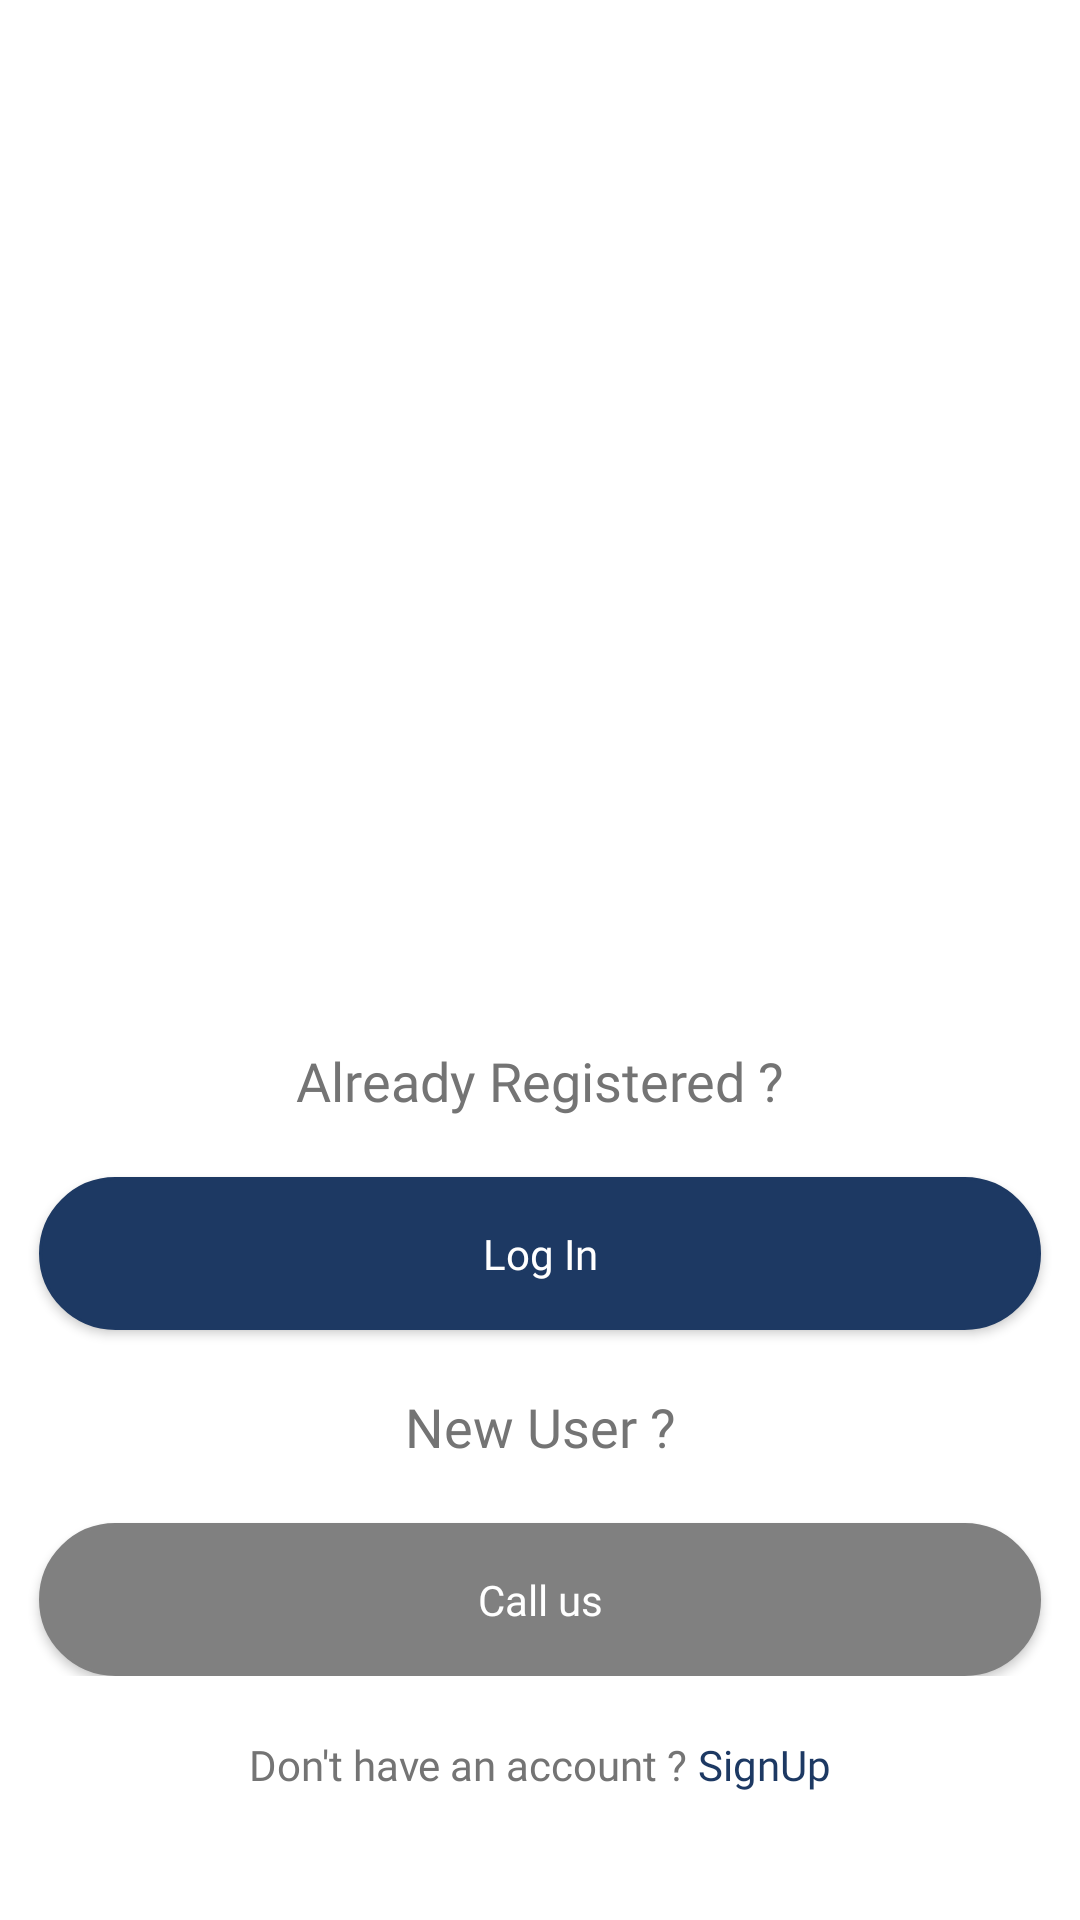

Write the Android layout XML for this screen, with the resource values it uses.
<!-- AndroidManifest.xml: application theme Theme.DoctorPlus -->
<!-- res/layout/activity_main.xml -->
<?xml version="1.0" encoding="utf-8"?>
<LinearLayout xmlns:android="http://schemas.android.com/apk/res/android"
    xmlns:app="http://schemas.android.com/apk/res-auto"
    xmlns:tools="http://schemas.android.com/tools"
    android:layout_width="match_parent"
    android:layout_height="match_parent"
    android:layout_gravity="center"
    android:gravity="center"
    android:orientation="vertical"
    android:padding="8dp"
    tools:context=".activity.MainActivity">

    <LinearLayout
        android:layout_width="match_parent"
        android:layout_height="match_parent"
        android:layout_marginTop="100dp"
        android:background="@android:color/transparent"
        android:gravity="center_horizontal"
        android:orientation="vertical">

        <ImageView
            android:layout_width="200dp"
            android:layout_height="200dp"
            android:src="@drawable/logo" />

        <TextView
            android:layout_width="match_parent"
            android:layout_height="wrap_content"
            android:layout_marginTop="40dp"
            android:fontFamily="@font/poppins"
            android:text="Already Registered ?"
            android:textAlignment="center"
            android:textColor="#747474"
            android:textSize="18sp" />

        <androidx.appcompat.widget.AppCompatButton
            android:id="@+id/btn_log_in"
            android:layout_width="match_parent"
            android:layout_height="wrap_content"
            android:layout_marginStart="5dp"
            android:layout_marginTop="20dp"
            android:layout_marginEnd="5dp"
            android:background="@drawable/button_bg"
            android:fontFamily="@font/poppins_semibold"
            android:padding="16dp"
            android:text="Log In"
            android:textAllCaps="false"
            android:textColor="@android:color/white" />

        <LinearLayout
            android:layout_width="match_parent"
            android:layout_height="wrap_content"
            android:orientation="vertical">

            <TextView
                android:layout_width="match_parent"
                android:layout_height="wrap_content"
                android:layout_marginTop="20dp"
                android:fontFamily="@font/poppins"
                android:text="New User ?"
                android:textAlignment="center"
                android:textColor="#747474"
                android:textSize="18sp" />

            <androidx.appcompat.widget.AppCompatButton
                android:id="@+id/btn_call"
                android:layout_width="match_parent"
                android:layout_height="wrap_content"
                android:layout_marginStart="5dp"
                android:layout_marginTop="20dp"
                android:layout_marginEnd="5dp"
                android:background="@drawable/button_bg"
                android:backgroundTint="@color/grey"
                android:fontFamily="@font/poppins_semibold"
                android:padding="16dp"
                android:text="Call us"
                android:textAllCaps="false"
                android:textColor="@android:color/white" />


        </LinearLayout>


        <LinearLayout
            android:layout_width="match_parent"
            android:layout_height="wrap_content"
            android:layout_marginTop="20dp"
            android:gravity="center_horizontal"
            android:orientation="horizontal">

            <TextView
                android:layout_width="wrap_content"
                android:layout_height="wrap_content"
                android:fontFamily="@font/poppins"
                android:text="Don't have an account ? "
                android:textColor="#747474"
                android:textSize="14sp" />

            <TextView
                android:id="@+id/tv_sign_up"
                android:layout_width="wrap_content"
                android:layout_height="wrap_content"
                android:fontFamily="@font/poppins"
                android:text="SignUp"
                android:textColor="@color/primaryColor"
                android:textSize="14sp" />


        </LinearLayout>


    </LinearLayout>


</LinearLayout>
<!-- resources referenced by this layout -->
<resources>
  <color name="grey">#808080</color>
  <color name="primaryColor">#1D3963</color>
  <!-- drawable button_bg (drawable-v24) -->
  <?xml version="1.0" encoding="utf-8"?>
  <shape xmlns:android="http://schemas.android.com/apk/res/android"
      android:padding="16dp"
      android:shape="rectangle">
      <stroke
          android:width="1dp"
          android:color="@color/primaryColor" />
      <corners android:radius="40dp" />
      <solid android:color="@color/primaryColor"/>
  </shape>
  <style name="Theme.DoctorPlus" parent="Theme.MaterialComponents.DayNight.NoActionBar">
          
          <item name="colorPrimary">@color/primaryColor</item>
          <item name="colorPrimaryVariant">@color/primaryColor</item>
          <item name="colorOnPrimary">@color/primaryColor</item>
          
          <item name="colorSecondary">@color/primaryColor</item>
          <item name="colorSecondaryVariant">@color/primaryColor</item>
          <item name="colorOnSecondary">@color/black</item>
          
          <item name="android:statusBarColor" tools:targetApi="l">?attr/colorPrimaryVariant</item>
          
          <item name="bottomSheetDialogTheme">@style/AppBottomSheetDialogTheme</item>
          <item name="android:windowAnimationStyle">@style/CustomActivityAnimation</item>
      </style>
  <color name="black">#FF000000</color>
  <style name="AppBottomSheetDialogTheme" parent="Theme.Design.Light.BottomSheetDialog">
          <item name="bottomSheetStyle">@style/AppModalStyle</item>
      </style>
  <style name="CustomActivityAnimation" parent="@android:style/Animation.Activity">
          <item name="android:activityOpenEnterAnimation">@anim/slide_in_right</item>
          <item name="android:activityOpenExitAnimation">@anim/slide_out_left</item>
          <item name="android:activityCloseEnterAnimation">@anim/slide_in_left</item>
          <item name="android:activityCloseExitAnimation">@anim/slide_out_right</item>
      </style>
  <style name="AppModalStyle" parent="Widget.Design.BottomSheet.Modal">
          <item name="android:background">@drawable/dialog_bg</item>
      </style>
</resources>
